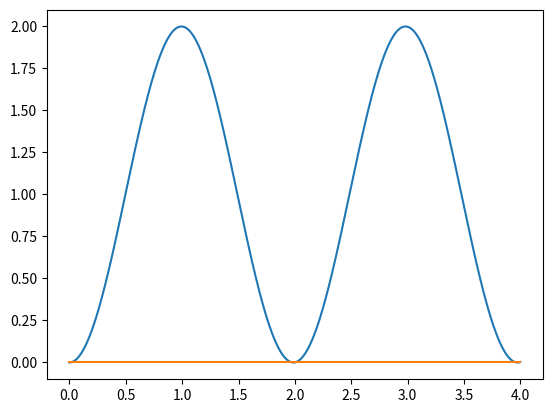

Recreate this plot in Python.
import matplotlib.pyplot as plt
import math
E = 10
C = 0.1
L = 1
a = 0
t_mass = []
q_mass = []
w0 = math.sqrt(1/C*L)
Ce = E/(L*w0*w0)
for i in range(4000):
    t = i/1000
    q = Ce*(1-math.cos(w0*t))
    t_mass.append(t)
    q_mass.append(q)

plt.plot(t_mass, q_mass)
plt.plot([0, t_mass[-1]], [0, 0])
plt.show()